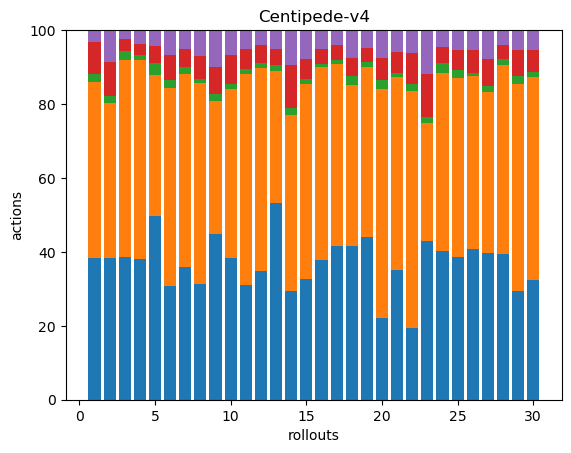

Source data for this figure (header and first rows):
74, 92, 4, 17, 6, 0, 0, 0, 0, 0, 0, 0, 0, 0, 0, 0, 0, 0
90, 98, 4, 22, 20, 0, 0, 0, 0, 0, 0, 0, 0, 0, 0, 0, 0, 0
63, 87, 4, 5, 4, 0, 0, 0, 0, 0, 0, 0, 0, 0, 0, 0, 0, 0
128, 181, 4, 10, 13, 0, 0, 0, 0, 0, 0, 0, 0, 0, 0, 0, 0, 0
141, 108, 9, 13, 12, 0, 0, 0, 0, 0, 0, 0, 0, 0, 0, 0, 0, 0
105, 183, 8, 23, 23, 0, 0, 0, 0, 0, 0, 0, 0, 0, 0, 0, 0, 0
105, 153, 6, 14, 15, 0, 0, 0, 0, 0, 0, 0, 0, 0, 0, 0, 0, 0
85, 148, 3, 17, 18, 1, 0, 0, 0, 0, 0, 0, 0, 0, 0, 0, 0, 0
80, 64, 3, 13, 18, 0, 0, 0, 0, 0, 0, 0, 0, 0, 0, 0, 0, 0
74, 88, 3, 15, 13, 0, 0, 0, 0, 0, 0, 0, 0, 0, 0, 0, 0, 0
98, 181, 5, 17, 16, 0, 0, 0, 0, 0, 0, 0, 0, 0, 0, 0, 0, 0
95, 150, 4, 13, 11, 0, 0, 0, 0, 0, 0, 0, 0, 0, 0, 0, 0, 0
145, 98, 4, 12, 14, 0, 0, 0, 0, 0, 0, 0, 0, 0, 0, 0, 0, 0
62, 100, 4, 24, 20, 0, 0, 0, 0, 0, 0, 0, 0, 0, 0, 0, 0, 0
79, 128, 3, 13, 19, 0, 0, 0, 0, 0, 0, 0, 0, 0, 0, 0, 0, 0
87, 120, 2, 9, 12, 0, 0, 0, 0, 0, 0, 0, 0, 0, 0, 0, 0, 0
112, 133, 3, 11, 11, 0, 0, 0, 0, 0, 0, 0, 0, 0, 0, 0, 0, 0
100, 105, 6, 12, 18, 0, 0, 0, 0, 0, 0, 0, 0, 0, 0, 0, 0, 0
138, 144, 4, 12, 15, 0, 0, 0, 0, 0, 0, 0, 0, 0, 0, 0, 0, 0
62, 174, 7, 17, 21, 0, 0, 0, 0, 0, 0, 0, 0, 0, 0, 0, 0, 0
132, 195, 4, 22, 22, 0, 0, 0, 0, 0, 0, 0, 0, 0, 0, 0, 0, 0
65, 215, 6, 28, 21, 0, 0, 0, 0, 0, 0, 0, 0, 0, 0, 0, 0, 0
75, 56, 3, 20, 21, 0, 0, 0, 0, 0, 0, 0, 0, 0, 0, 0, 0, 0
115, 137, 8, 12, 13, 0, 0, 0, 0, 0, 0, 0, 0, 0, 0, 0, 0, 0
101, 126, 6, 14, 14, 0, 0, 0, 0, 0, 0, 0, 0, 0, 0, 0, 0, 0
124, 142, 3, 19, 16, 0, 0, 0, 0, 0, 0, 0, 0, 0, 0, 0, 0, 0
97, 107, 4, 18, 19, 0, 0, 0, 0, 0, 0, 0, 0, 0, 0, 0, 0, 0
100, 129, 4, 10, 10, 0, 0, 0, 0, 0, 0, 0, 0, 0, 0, 0, 0, 0
59, 112, 4, 14, 11, 0, 0, 0, 0, 0, 0, 0, 0, 0, 0, 0, 0, 0
71, 121, 3, 13, 12, 0, 0, 0, 0, 0, 0, 0, 0, 0, 0, 0, 0, 0
